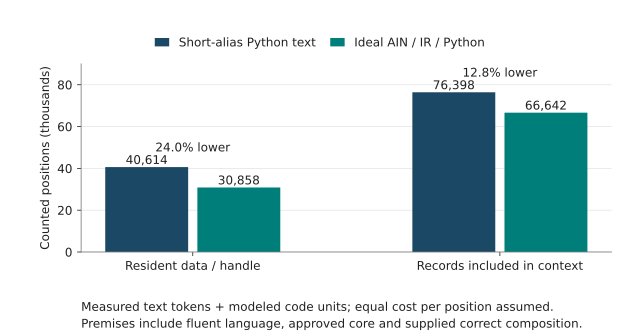

The file beside this chart, header and first rows:
schedule, profile, total_positions, ideal_reduction_fraction
resident, python_total, 40614, 0.2402
inspect, python_total, 76398, 0.1277
resident, ideal_total, 30858, 0.2402
inspect, ideal_total, 66642, 0.1277
